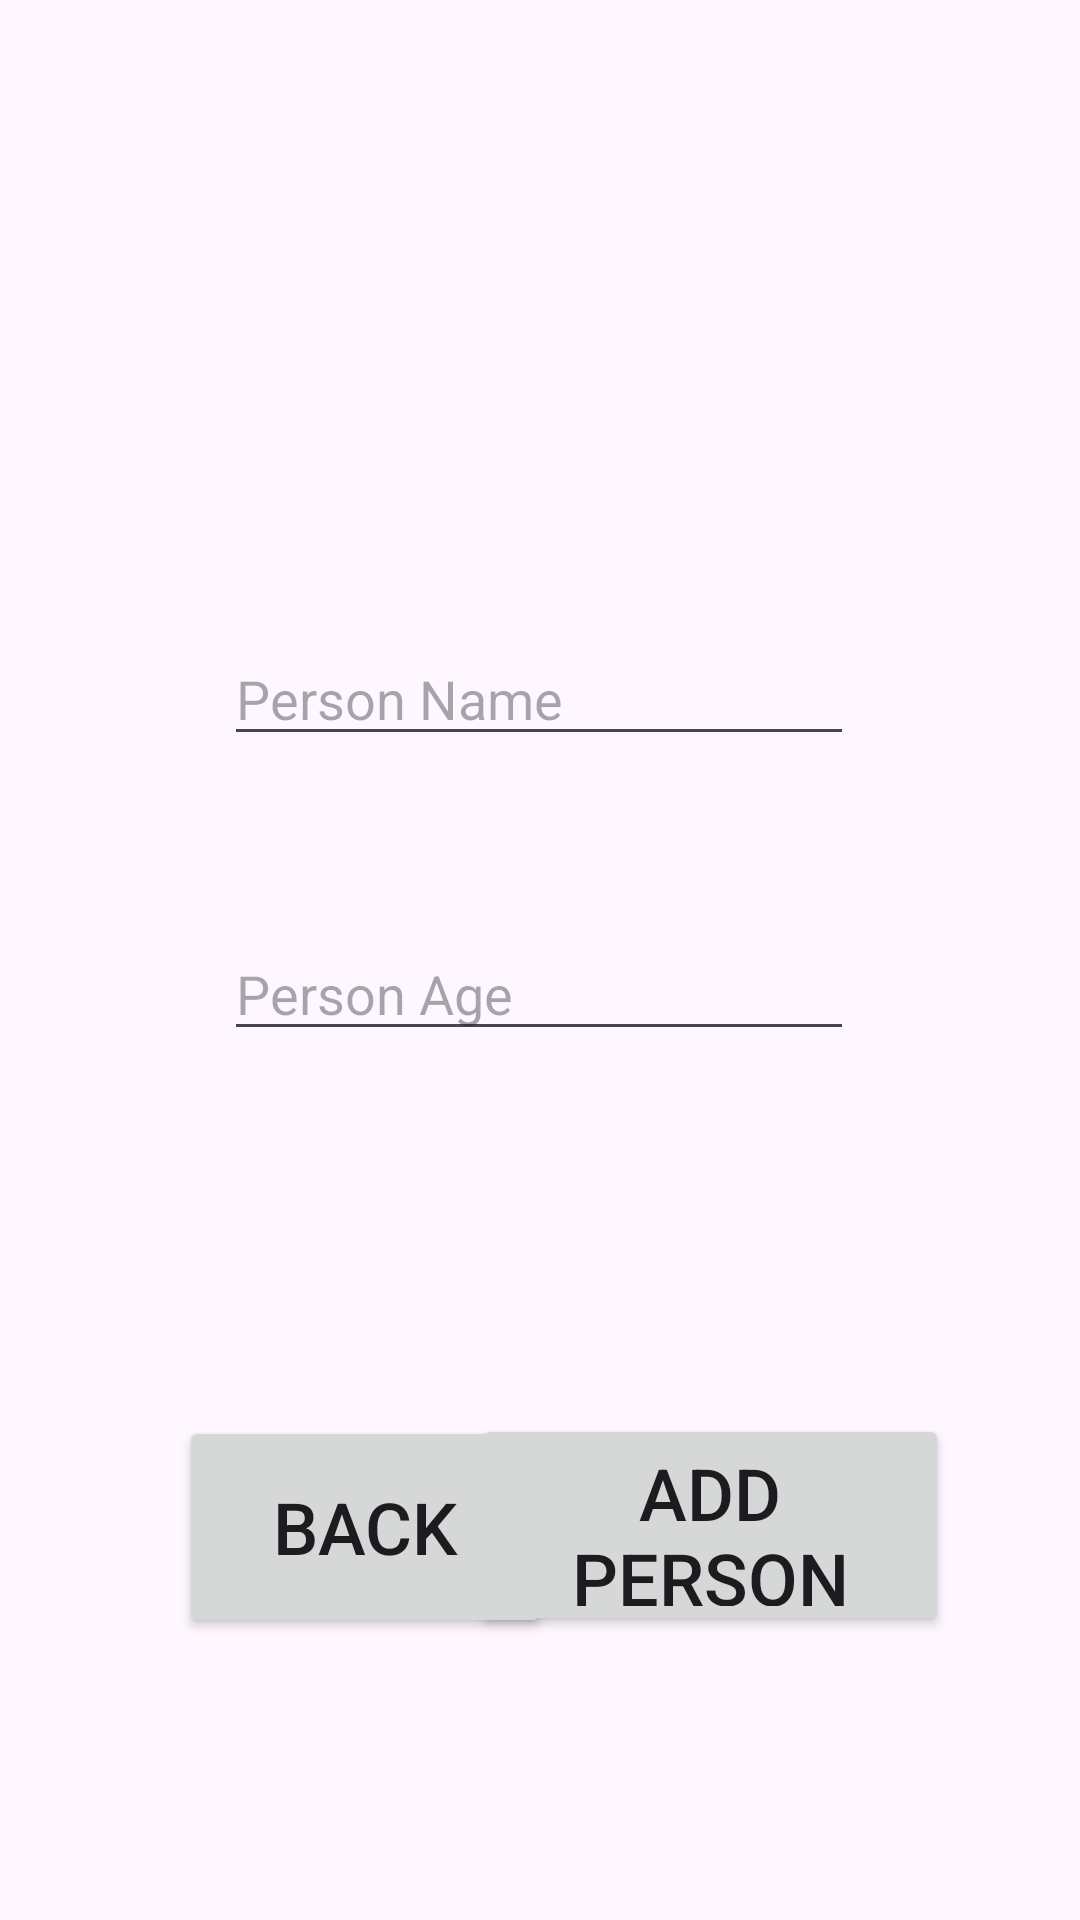

Write the Android layout XML for this screen, with the resource values it uses.
<!-- AndroidManifest.xml: application theme Theme.EventPlanner -->
<!-- res/layout/activity_add_person.xml -->
<?xml version="1.0" encoding="utf-8"?>
<androidx.constraintlayout.widget.ConstraintLayout xmlns:android="http://schemas.android.com/apk/res/android"
    xmlns:app="http://schemas.android.com/apk/res-auto"
    xmlns:tools="http://schemas.android.com/tools"
    android:id="@+id/add_person"
    android:layout_width="match_parent"
    android:layout_height="match_parent"
    tools:context=".AddPerson">

    <Button
        android:id="@+id/add_person_button"
        android:layout_width="159dp"
        android:layout_height="74dp"
        android:text="Add Person"
        android:textSize="24sp"
        app:layout_constraintBottom_toBottomOf="parent"
        app:layout_constraintEnd_toEndOf="parent"
        app:layout_constraintHorizontal_bias="0.783"
        app:layout_constraintStart_toStartOf="parent"
        app:layout_constraintTop_toTopOf="parent"
        app:layout_constraintVertical_bias="0.833" />


    <EditText
        android:id="@+id/add_person_name"
        android:layout_width="wrap_content"
        android:layout_height="wrap_content"
        android:ems="10"
        android:hint="Person Name"
        android:inputType="text"
        app:layout_constraintBottom_toBottomOf="parent"
        app:layout_constraintEnd_toEndOf="parent"
        app:layout_constraintHorizontal_bias="0.497"
        app:layout_constraintStart_toStartOf="parent"
        app:layout_constraintTop_toTopOf="parent"
        app:layout_constraintVertical_bias="0.352" />

    <EditText
        android:id="@+id/add_person_age"
        android:layout_width="wrap_content"
        android:layout_height="wrap_content"
        android:ems="10"
        android:hint="Person Age"
        android:inputType="numberDecimal"
        app:layout_constraintBottom_toBottomOf="parent"
        app:layout_constraintEnd_toEndOf="parent"
        app:layout_constraintHorizontal_bias="0.497"
        app:layout_constraintStart_toStartOf="parent"
        app:layout_constraintTop_toTopOf="parent"
        app:layout_constraintVertical_bias="0.516" />

    <Button
        android:id="@+id/back_to_event_list"
        android:layout_width="124dp"
        android:layout_height="74dp"
        android:layout_marginStart="52dp"
        android:text="Back"
        android:textSize="24sp"
        app:layout_constraintBottom_toBottomOf="parent"
        app:layout_constraintEnd_toEndOf="parent"
        app:layout_constraintHorizontal_bias="0.042"
        app:layout_constraintStart_toStartOf="parent"
        app:layout_constraintTop_toTopOf="parent"
        app:layout_constraintVertical_bias="0.834" />

</androidx.constraintlayout.widget.ConstraintLayout>
<!-- resources referenced by this layout -->
<resources>
  <style name="Theme.EventPlanner" parent="Base.Theme.EventPlanner" />
  <style name="Base.Theme.EventPlanner" parent="Theme.Material3.DayNight.NoActionBar">
          
          
      </style>
</resources>
